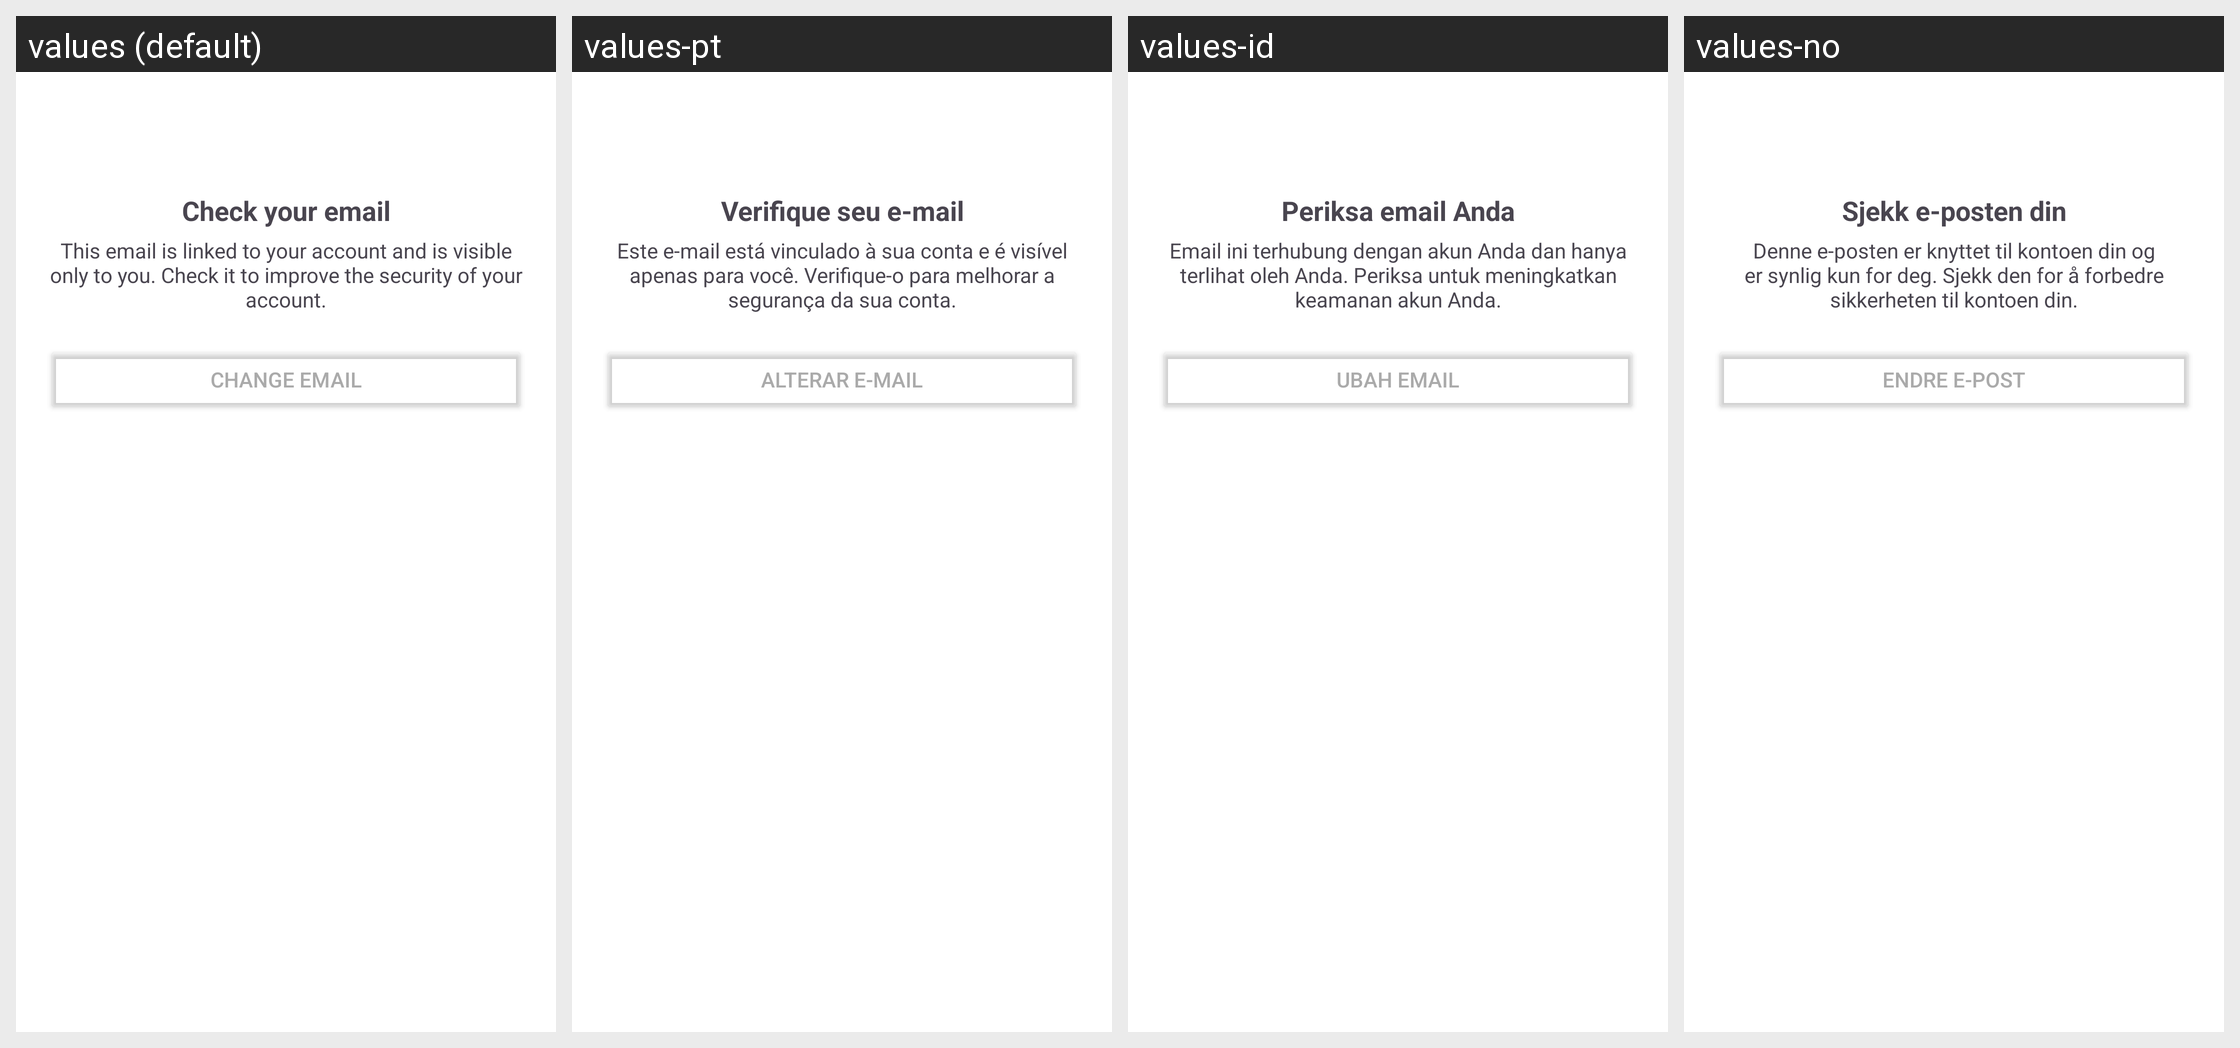

This grid shows one Android layout under several languages. Give, for every string resource on the screen, its name, the default text and each shown locale's text.
Android screen res/layout/dialog_email_verification.xml rendered under 4 locales, left to right: values (default), values-pt, values-id, values-no. Device: Nexus 5 (rendered at 1080×1920; each locale shown at half size, 540×960, under a caption strip naming it); theme Theme.VidBr.
Other locales in the repository, not shown: values-ar, values-en, values-es, values-fr, values-hi, values-ko, values-ro, values-ru, values-tr, values-vi.
Strings drawn on this screen, with the default value and each locale's value (text and hints the layout hard-codes, and strings that could not be matched under every locale, appear in the picture but are not listed):

verify_email
  values: Check your email
  values-pt: Verifique seu e-mail
  values-id: Periksa email Anda
  values-no: Sjekk e-posten din

email_info
  values: This email is linked to your account and is visible only to you. Check it to improve the security of your account.
  values-pt: Este e-mail está vinculado à sua conta e é visível apenas para você. Verifique-o para melhorar a segurança da sua conta.
  values-id: Email ini terhubung dengan akun Anda dan hanya terlihat oleh Anda. Periksa untuk meningkatkan keamanan akun Anda.
  values-no: Denne e-posten er knyttet til kontoen din og er synlig kun for deg. Sjekk den for å forbedre sikkerheten til kontoen din.

change_email
  values: Change Email
  values-pt: Alterar E-mail
  values-id: Ubah Email
  values-no: Endre e-post
